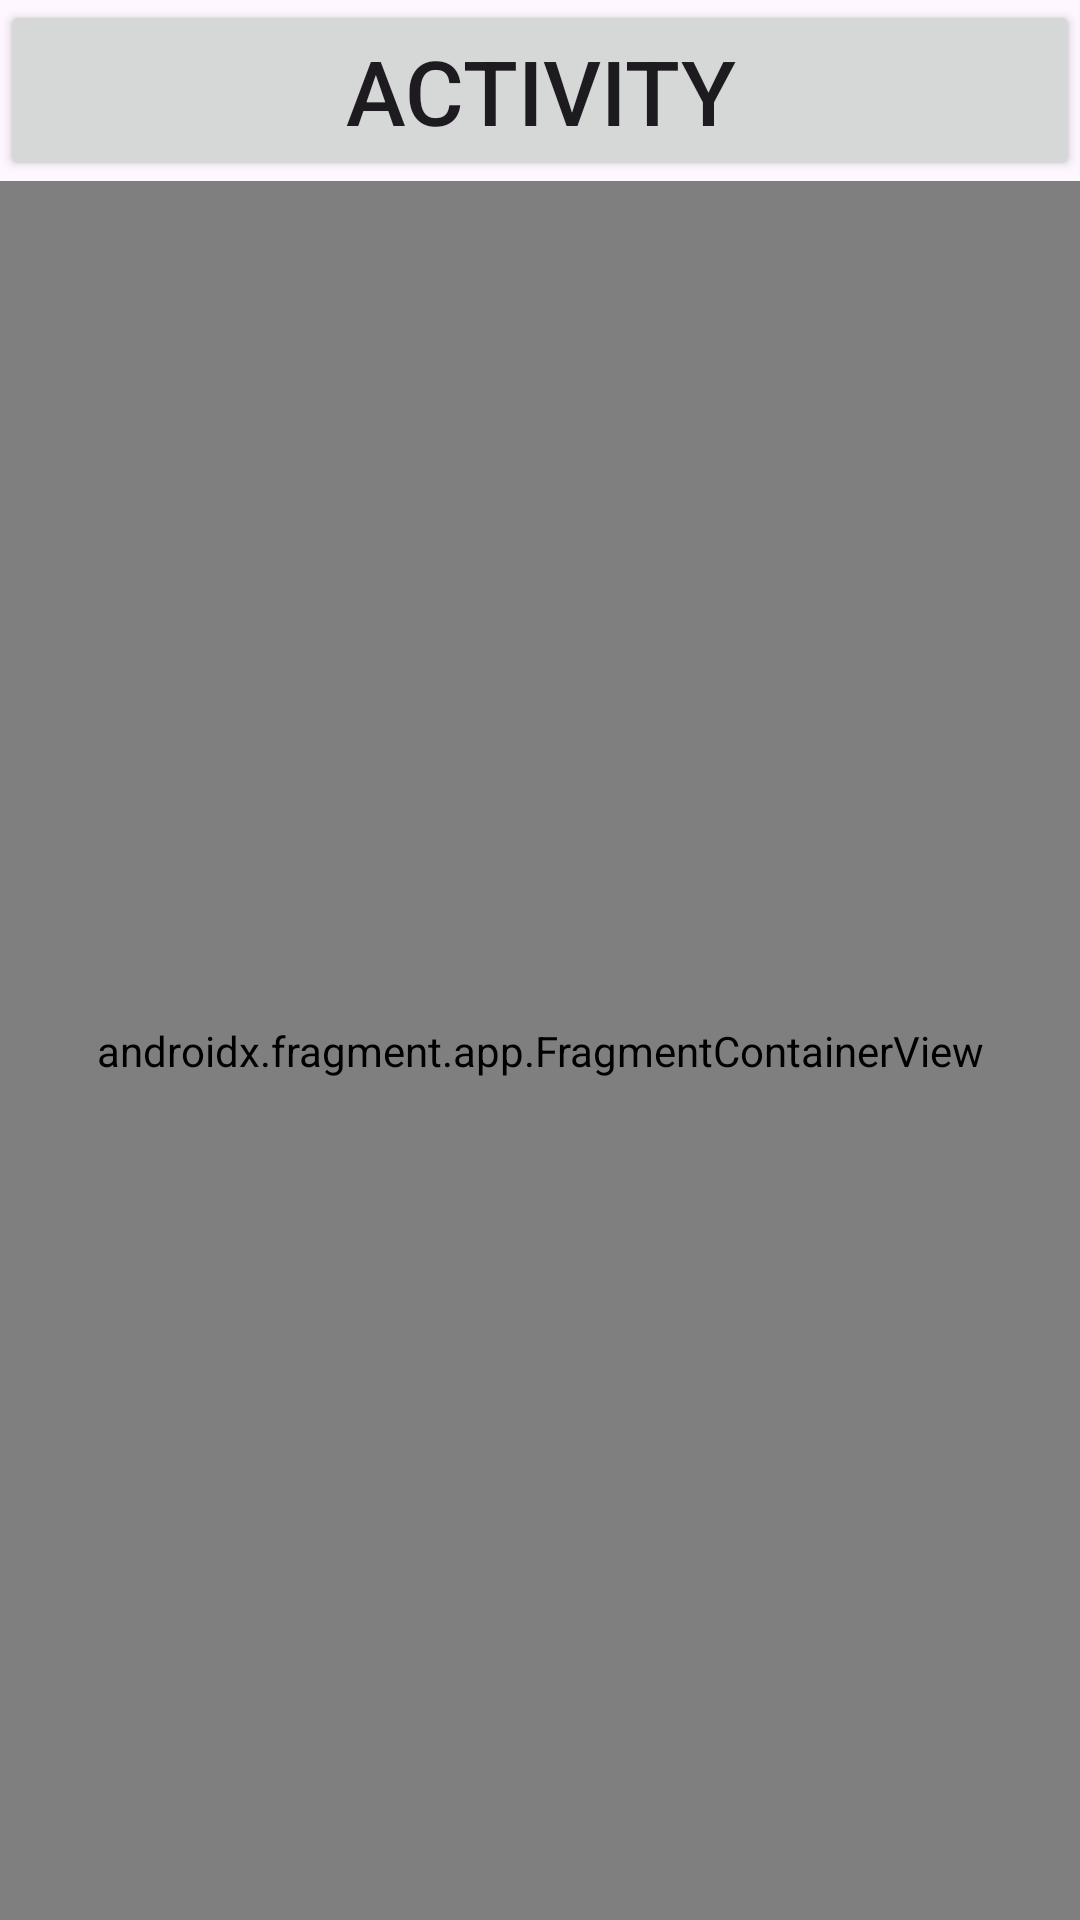

Produce the Android XML layout that renders to this screen, including the resource entries it uses.
<!-- AndroidManifest.xml: application theme Theme.AndroidKotlin_911am -->
<!-- res/layout/activity_base.xml -->
<?xml version="1.0" encoding="utf-8"?>
<androidx.constraintlayout.widget.ConstraintLayout xmlns:android="http://schemas.android.com/apk/res/android"
    xmlns:app="http://schemas.android.com/apk/res-auto"
    xmlns:tools="http://schemas.android.com/tools"
    android:id="@+id/main"
    android:layout_width="match_parent"
    android:layout_height="match_parent"
    tools:context=".fragment_activity_interaction.BaseActivity">

    <Button
        android:id="@+id/btnTitle"
        android:layout_width="match_parent"
        android:layout_height="wrap_content"
        android:text="@string/activity"
        android:textSize="30sp"
        app:layout_constraintTop_toTopOf="parent"
        />

    <androidx.fragment.app.FragmentContainerView
        android:id="@+id/fcv"
        android:layout_width="match_parent"
        android:layout_height="0dp"
        android:name="com.o7services.androidkotlin_9_11am.fragment_activity_interaction.FragmentNew"
        app:layout_constraintBottom_toBottomOf="parent"
        app:layout_constraintTop_toBottomOf="@+id/btnTitle"/>

</androidx.constraintlayout.widget.ConstraintLayout>
<!-- resources referenced by this layout -->
<resources>
  <string name="activity">Activity</string>
  <style name="Theme.AndroidKotlin_911am" parent="Base.Theme.AndroidKotlin_911am" />
  <style name="Base.Theme.AndroidKotlin_911am" parent="Theme.Material3.DayNight">
          
          
      </style>
</resources>
